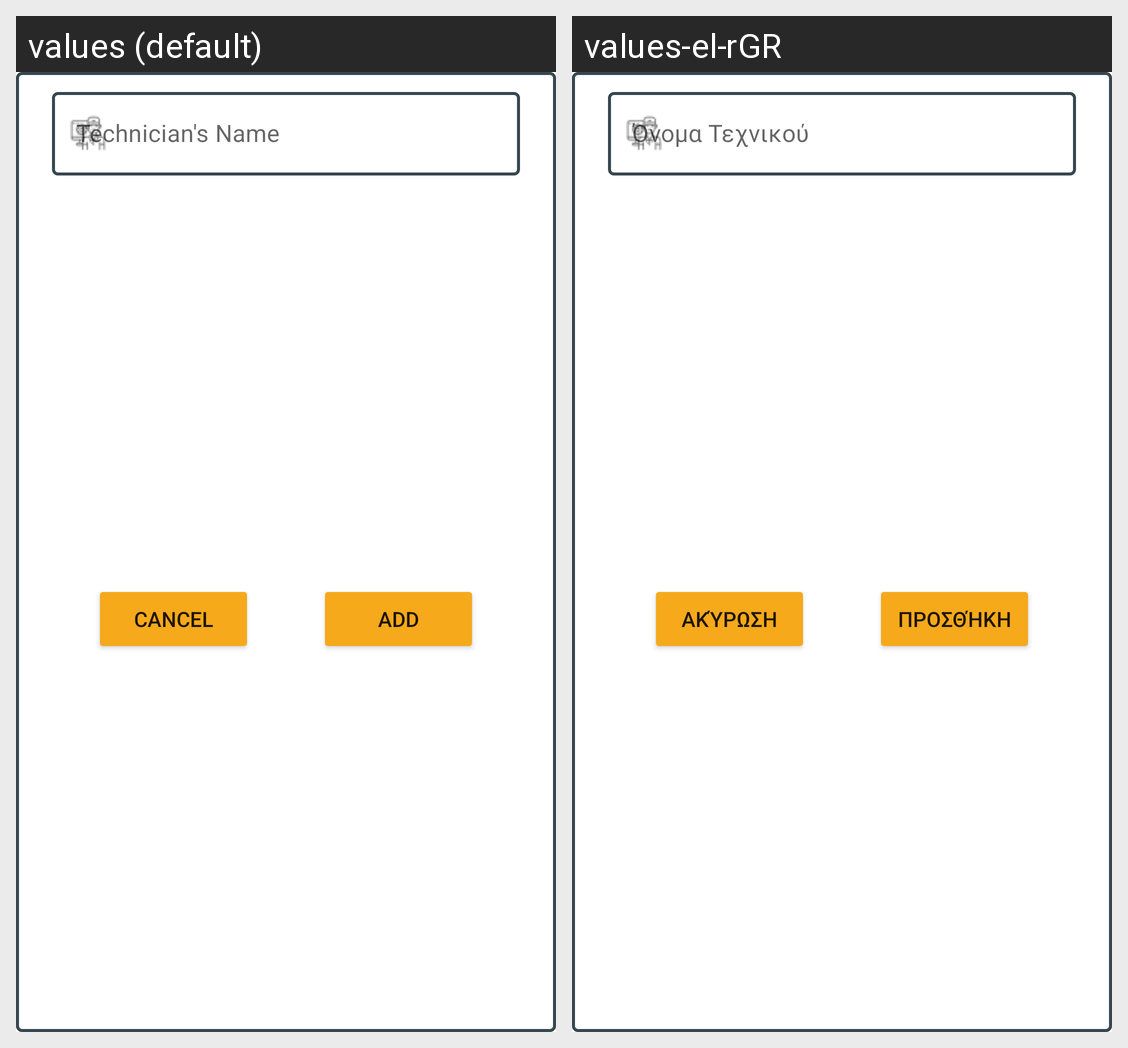

Locale-by-locale string values for the Android screen shown in this grid:
Android screen res/layout/popup_add_technician.xml rendered under 2 locales, left to right: values (default), values-el-rGR. Device: Nexus 5 (rendered at 1080×1920; each locale shown at half size, 540×960, under a caption strip naming it); theme Theme.SupportTicketApp.
Strings drawn on this screen, with the default value and each locale's value (text and hints the layout hard-codes, and strings that could not be matched under every locale, appear in the picture but are not listed):

hint_technician_name
  values: Technician's Name
  values-el-rGR: Όνομα Τεχνικού

button_add
  values: Add
  values-el-rGR: Προσθήκη

button_cancel
  values: Cancel
  values-el-rGR: Ακύρωση
